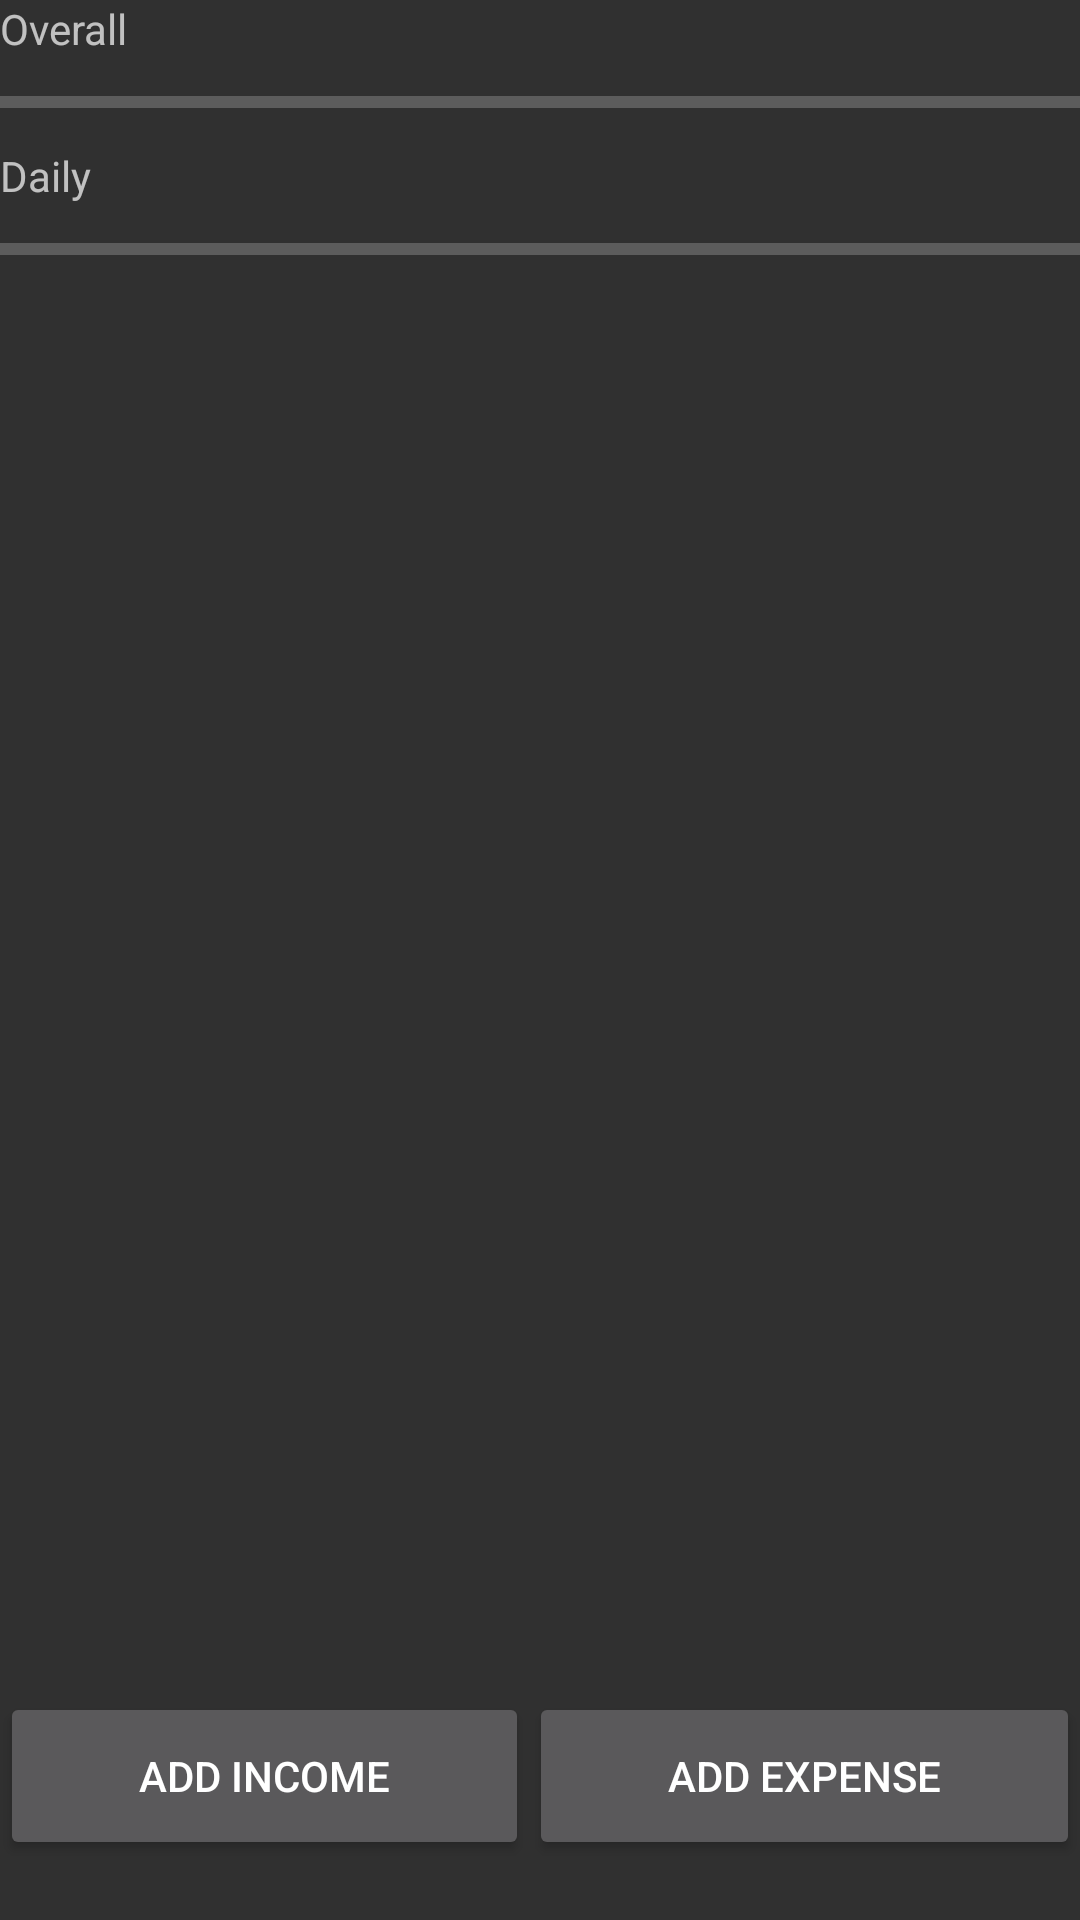

Write the Android layout XML for this screen, with the resource values it uses.
<!-- AndroidManifest.xml: application theme AppTheme -->
<!-- res/layout/activity_main.xml -->
<?xml version="1.0" encoding="utf-8"?>
<RelativeLayout xmlns:android="http://schemas.android.com/apk/res/android"

	android:orientation="vertical"

	android:layout_width="fill_parent"

	android:layout_height="fill_parent"

	>
	<LinearLayout
		android:orientation="vertical"
		android:layout_width="fill_parent"
		android:layout_height="fill_parent">
		<TextView

			android:layout_width="fill_parent"

			android:layout_height="wrap_content"

			android:text="@string/prgr_overall"

			/>

		<ProgressBar

			android:id="@+id/overallBar"

			style="?android:attr/progressBarStyleHorizontal"

			android:layout_width="fill_parent"

			android:layout_height="30dp"

			/>

		<TextView

			android:layout_width="fill_parent"

			android:layout_height="wrap_content"

			android:text="@string/prgr_daily"

			/>

		<ProgressBar

			android:id="@+id/dailyBar"

			style="?android:attr/progressBarStyleHorizontal"

			android:layout_width="fill_parent"

			android:layout_height="30dp"

			/>
	</LinearLayout>

	<LinearLayout
		android:orientation="horizontal"
		android:layout_width="fill_parent"
		android:layout_height="wrap_content"
		android:layout_alignParentBottom="true"
		android:layout_marginBottom="20dp">

		<Button
			android:id="@+id/incomeBtn"
			android:layout_width="wrap_content"
			android:layout_height="56dp"
			android:layout_weight="1"
			android:text="@string/btn_income"/>

		<Button
			android:id="@+id/expenseBtn"
			android:layout_width="wrap_content"
			android:layout_height="56dp"
			android:layout_weight="1"
			android:text="@string/btn_expense"/>

	</LinearLayout>

</RelativeLayout>
<!-- resources referenced by this layout -->
<resources>
  <string name="btn_expense">Add Expense</string>
  <string name="btn_income">Add Income</string>
  <string name="prgr_daily">Daily</string>
  <string name="prgr_overall">Overall</string>
  <style name="AppTheme" parent="AppBaseTheme">
          
       	
      </style>
  <style name="AppBaseTheme" parent="android:Theme.Holo.Light">
          
      </style>
</resources>
